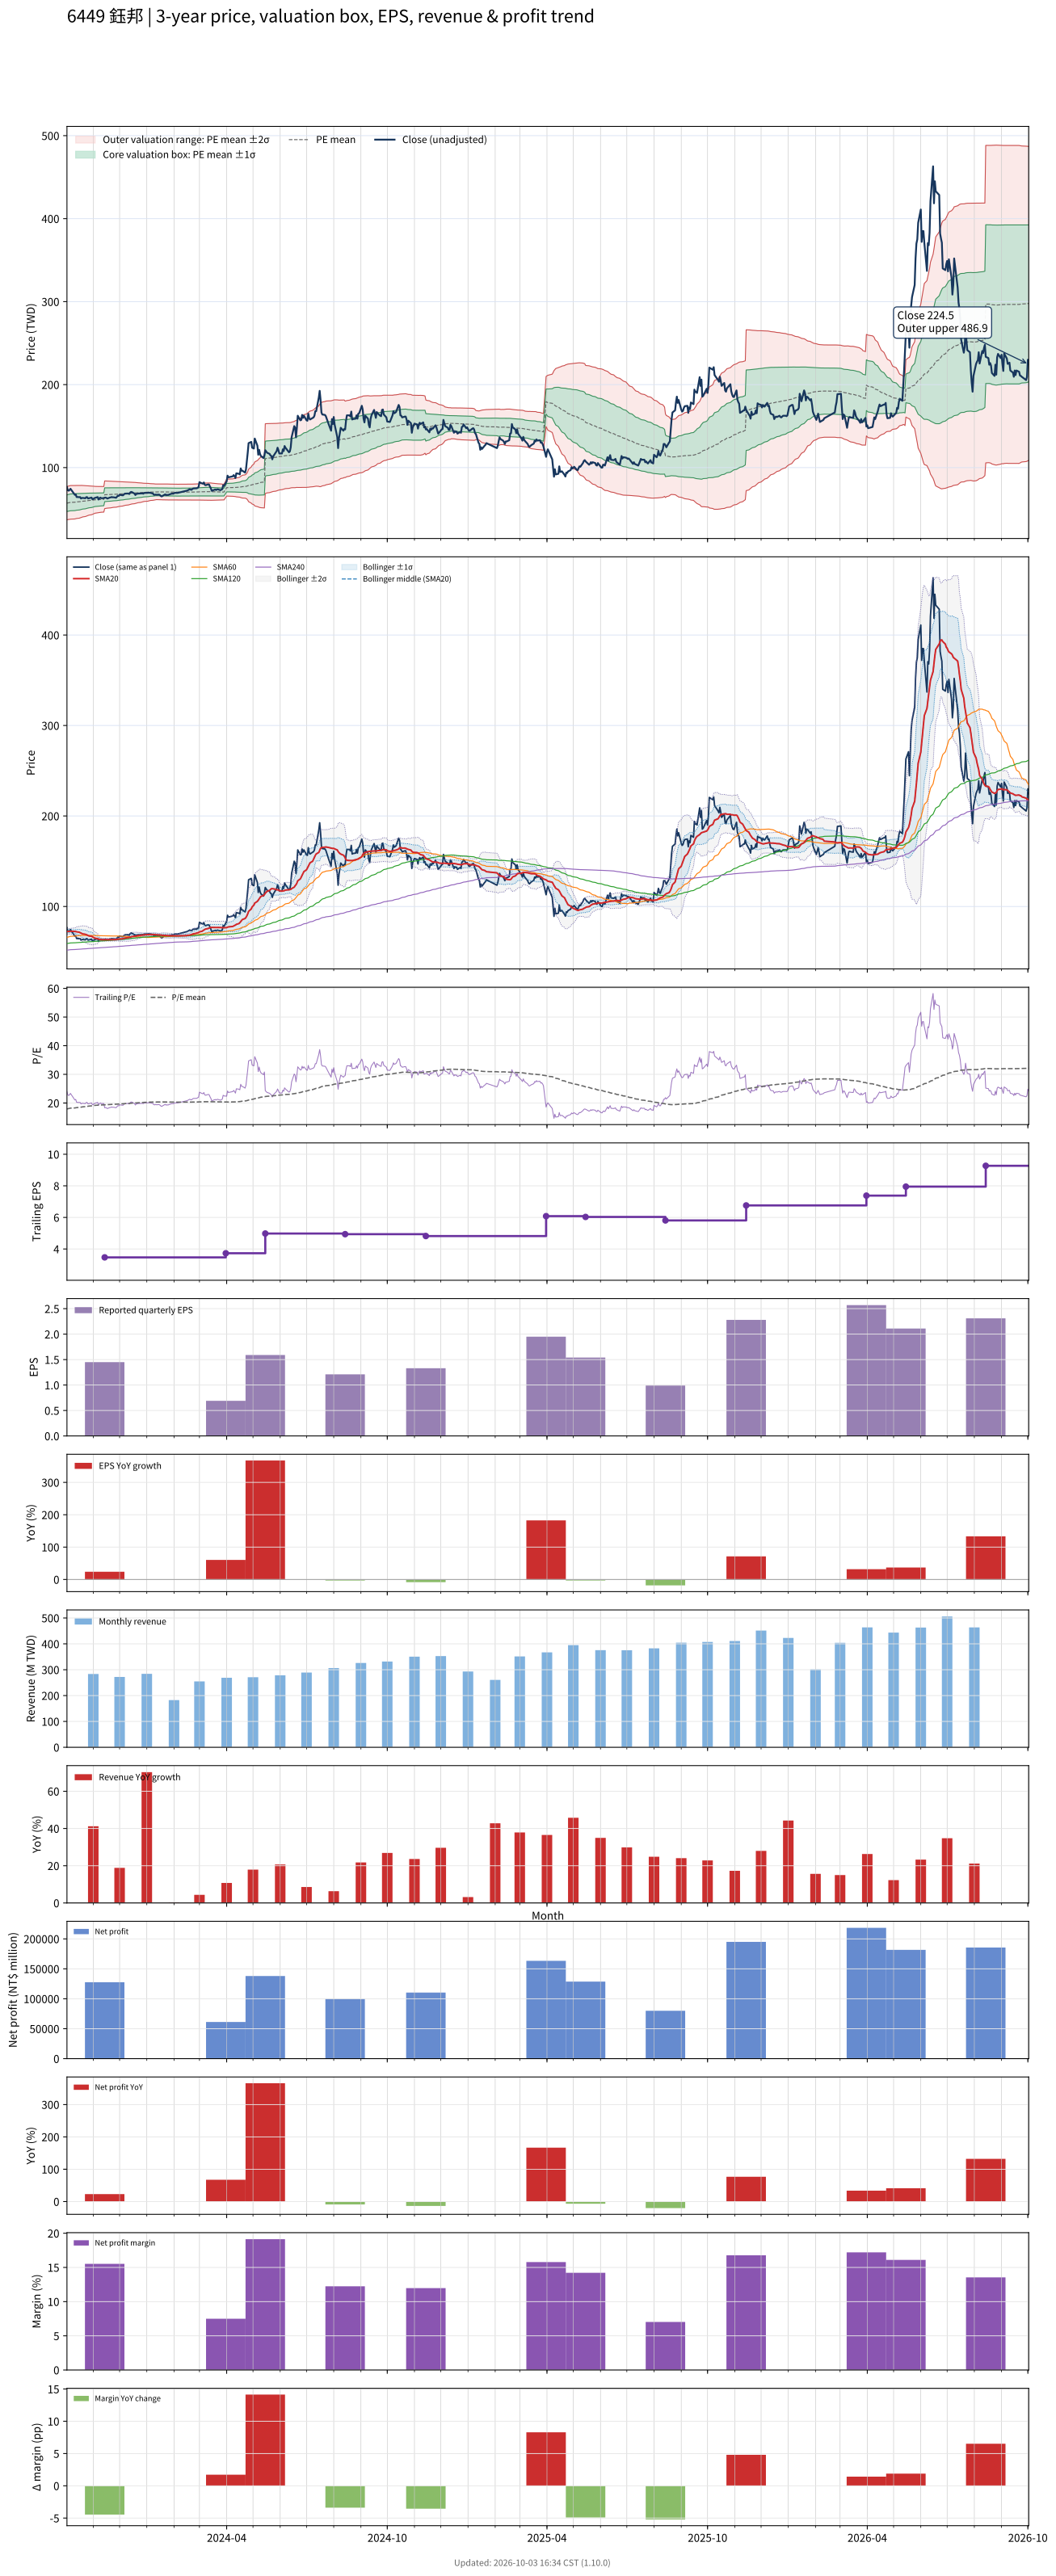

The data file committed next to this chart (first rows):
# chart-version: skill-stock-dynamic-val…
date, close, available_date, period_end, eps, ttm_eps, pe, pe_mean, pe_std, price_m2, price_m1, price_mean, price_p1, price_p2, forward_eps, forward_pe, forward_pe_mean, forward_pe_std, forward_price_m2, forward_price_m1, forward_price_mean, forward_price_p1, forward_price_p2, sma20
2023-10-02, 76.5, 2023-08-14, 2023-06-30, 1.25, 3.19, 23.98, 17.93, 3.137, 37.17, 47.18, 57.18, 67.19, 77.2, , , , , , , , , , 72.36
2023-10-03, 72.7, 2023-08-14, 2023-06-30, 1.25, 3.19, 22.79, 18, 3.147, 37.34, 47.38, 57.42, 67.46, 77.5, , , , , , , , , , 72.47
2023-10-04, 72.2, 2023-08-14, 2023-06-30, 1.25, 3.19, 22.63, 18.07, 3.155, 37.51, 47.58, 57.64, 67.71, 77.77, , , , , , , , , , 72.45
2023-10-05, 73.1, 2023-08-14, 2023-06-30, 1.25, 3.19, 22.92, 18.14, 3.164, 37.7, 47.79, 57.88, 67.97, 78.06, , , , , , , , , , 72.52
2023-10-06, 74.5, 2023-08-14, 2023-06-30, 1.25, 3.19, 23.35, 18.22, 3.176, 37.86, 48, 58.13, 68.26, 78.39, , , , , , , , , , 72.66
2023-10-11, 67.2, 2023-08-14, 2023-06-30, 1.25, 3.19, 21.07, 18.28, 3.163, 38.13, 48.22, 58.31, 68.41, 78.5, , , , , , , , , , 72.47
2023-10-12, 67.8, 2023-08-14, 2023-06-30, 1.25, 3.19, 21.25, 18.34, 3.149, 38.42, 48.46, 58.51, 68.56, 78.6, , , , , , , , , , 72.32
2023-10-13, 64.6, 2023-08-14, 2023-06-30, 1.25, 3.19, 20.25, 18.39, 3.127, 38.73, 48.7, 58.68, 68.65, 78.63, , , , , , , , , , 72
2023-10-16, 64.4, 2023-08-14, 2023-06-30, 1.25, 3.19, 20.19, 18.45, 3.102, 39.06, 48.96, 58.85, 68.74, 78.64, , , , , , , , , , 71.52
2023-10-17, 64.5, 2023-08-14, 2023-06-30, 1.25, 3.19, 20.22, 18.5, 3.075, 39.41, 49.22, 59.02, 68.83, 78.64, , , , , , , , , , 71
2023-10-18, 62.8, 2023-08-14, 2023-06-30, 1.25, 3.19, 19.69, 18.55, 3.043, 39.77, 49.48, 59.19, 68.89, 78.6, , , , , , , , , , 70.53
2023-10-19, 63.4, 2023-08-14, 2023-06-30, 1.25, 3.19, 19.87, 18.61, 3.003, 40.2, 49.79, 59.37, 68.95, 78.53, , , , , , , , , , 70.11
2023-10-20, 63.5, 2023-08-14, 2023-06-30, 1.25, 3.19, 19.91, 18.66, 2.966, 40.62, 50.08, 59.54, 69, 78.46, , , , , , , , , , 69.69
2023-10-23, 63.1, 2023-08-14, 2023-06-30, 1.25, 3.19, 19.78, 18.72, 2.925, 41.05, 50.38, 59.72, 69.05, 78.38, , , , , , , , , , 69.2
2023-10-24, 64.4, 2023-08-14, 2023-06-30, 1.25, 3.19, 20.19, 18.78, 2.889, 41.46, 50.68, 59.89, 69.11, 78.32, , , , , , , , , , 68.88
2023-10-25, 64.4, 2023-08-14, 2023-06-30, 1.25, 3.19, 20.19, 18.83, 2.853, 41.87, 50.97, 60.07, 69.17, 78.27, , , , , , , , , , 68.47
2023-10-26, 62.8, 2023-08-14, 2023-06-30, 1.25, 3.19, 19.69, 18.88, 2.813, 42.28, 51.26, 60.23, 69.2, 78.17, , , , , , , , , , 67.87
2023-10-27, 63.1, 2023-08-14, 2023-06-30, 1.25, 3.19, 19.78, 18.93, 2.77, 42.72, 51.56, 60.39, 69.23, 78.07, , , , , , , , , , 67.44
2023-10-30, 63.9, 2023-08-14, 2023-06-30, 1.25, 3.19, 20.03, 18.99, 2.722, 43.2, 51.89, 60.57, 69.26, 77.94, , , , , , , , , , 67.06
2023-10-31, 62, 2023-08-14, 2023-06-30, 1.25, 3.19, 19.44, 19.04, 2.678, 43.65, 52.19, 60.73, 69.27, 77.81, , , , , , , , , , 66.55
2023-11-01, 62.1, 2023-08-14, 2023-06-30, 1.25, 3.19, 19.47, 19.09, 2.63, 44.1, 52.49, 60.88, 69.28, 77.67, , , , , , , , , , 65.83
2023-11-02, 63.1, 2023-08-14, 2023-06-30, 1.25, 3.19, 19.78, 19.14, 2.582, 44.58, 52.81, 61.05, 69.28, 77.52, , , , , , , , , , 65.34
2023-11-03, 63.5, 2023-08-14, 2023-06-30, 1.25, 3.19, 19.91, 19.19, 2.532, 45.06, 53.14, 61.22, 69.29, 77.37, , , , , , , , , , 64.91
2023-11-06, 64.5, 2023-08-14, 2023-06-30, 1.25, 3.19, 20.22, 19.24, 2.483, 45.55, 53.47, 61.39, 69.31, 77.23, , , , , , , , , , 64.48
2023-11-07, 61.6, 2023-08-14, 2023-06-30, 1.25, 3.19, 19.31, 19.27, 2.47, 45.71, 53.59, 61.47, 69.34, 77.22, , , , , , , , , , 63.84
2023-11-08, 63, 2023-08-14, 2023-06-30, 1.25, 3.19, 19.75, 19.3, 2.456, 45.88, 53.72, 61.55, 69.39, 77.22, , , , , , , , , , 63.62
2023-11-09, 63.9, 2023-08-14, 2023-06-30, 1.25, 3.19, 20.03, 19.33, 2.444, 46.06, 53.85, 61.65, 69.44, 77.24, , , , , , , , , , 63.43
2023-11-10, 63.2, 2023-08-14, 2023-06-30, 1.25, 3.19, 19.81, 19.35, 2.43, 46.23, 53.98, 61.73, 69.49, 77.24, , , , , , , , , , 63.36
2023-11-13, 63.2, 2023-08-14, 2023-06-30, 1.25, 3.19, 19.81, 19.38, 2.416, 46.41, 54.12, 61.82, 69.53, 77.24, , , , , , , , , , 63.3
2023-11-14, 63.7, 2023-11-14, 2023-09-30, 1.45, 3.47, 18.36, 19.4, 2.4, 50.66, 58.99, 67.31, 75.64, 83.97, , , , , , , , , , 63.26
2023-11-15, 63.9, 2023-11-14, 2023-09-30, 1.45, 3.47, 18.41, 19.42, 2.384, 50.84, 59.11, 67.38, 75.65, 83.92, , , , , , , , , , 63.31
2023-11-16, 63.5, 2023-11-14, 2023-09-30, 1.45, 3.47, 18.3, 19.43, 2.368, 51, 59.22, 67.44, 75.65, 83.87, , , , , , , , , , 63.32
2023-11-17, 62.7, 2023-11-14, 2023-09-30, 1.45, 3.47, 18.07, 19.45, 2.351, 51.18, 59.34, 67.49, 75.65, 83.81, , , , , , , , , , 63.28
2023-11-20, 64, 2023-11-14, 2023-09-30, 1.45, 3.47, 18.44, 19.47, 2.334, 51.36, 59.46, 67.56, 75.66, 83.76, , , , , , , , , , 63.33
2023-11-21, 64.1, 2023-11-14, 2023-09-30, 1.45, 3.47, 18.47, 19.49, 2.319, 51.53, 59.57, 67.62, 75.66, 83.71, , , , , , , , , , 63.31
2023-11-22, 64.6, 2023-11-14, 2023-09-30, 1.45, 3.47, 18.62, 19.51, 2.296, 51.77, 59.73, 67.7, 75.67, 83.63, , , , , , , , , , 63.32
2023-11-23, 64.2, 2023-11-14, 2023-09-30, 1.45, 3.47, 18.5, 19.53, 2.276, 51.97, 59.87, 67.77, 75.67, 83.57, , , , , , , , , , 63.39
2023-11-24, 64.3, 2023-11-14, 2023-09-30, 1.45, 3.47, 18.53, 19.55, 2.259, 52.15, 59.99, 67.83, 75.67, 83.51, , , , , , , , , , 63.45
2023-11-27, 63.7, 2023-11-14, 2023-09-30, 1.45, 3.47, 18.36, 19.56, 2.244, 52.31, 60.1, 67.89, 75.67, 83.46, , , , , , , , , , 63.44
2023-11-28, 65, 2023-11-14, 2023-09-30, 1.45, 3.47, 18.73, 19.59, 2.222, 52.55, 60.26, 67.97, 75.67, 83.38, , , , , , , , , , 63.59
2023-11-29, 66.2, 2023-11-14, 2023-09-30, 1.45, 3.47, 19.08, 19.61, 2.199, 52.79, 60.42, 68.05, 75.68, 83.31, , , , , , , , , , 63.8
2023-11-30, 65.9, 2023-11-14, 2023-09-30, 1.45, 3.47, 18.99, 19.64, 2.175, 53.04, 60.59, 68.14, 75.68, 83.23, , , , , , , , , , 63.94
2023-12-01, 67.3, 2023-11-14, 2023-09-30, 1.45, 3.47, 19.39, 19.66, 2.149, 53.32, 60.78, 68.23, 75.69, 83.15, , , , , , , , , , 64.12
2023-12-04, 66.7, 2023-11-14, 2023-09-30, 1.45, 3.47, 19.22, 19.69, 2.122, 53.6, 60.96, 68.33, 75.69, 83.06, , , , , , , , , , 64.23
2023-12-05, 66.7, 2023-11-14, 2023-09-30, 1.45, 3.47, 19.22, 19.72, 2.095, 53.89, 61.15, 68.42, 75.69, 82.96, , , , , , , , , , 64.49
2023-12-06, 67.9, 2023-11-14, 2023-09-30, 1.45, 3.47, 19.57, 19.75, 2.071, 54.15, 61.33, 68.52, 75.7, 82.89, , , , , , , , , , 64.73
2023-12-07, 68.6, 2023-11-14, 2023-09-30, 1.45, 3.47, 19.77, 19.77, 2.046, 54.42, 61.52, 68.62, 75.72, 82.82, , , , , , , , , , 64.97
2023-12-08, 68.7, 2023-11-14, 2023-09-30, 1.45, 3.47, 19.8, 19.8, 2.021, 54.7, 61.71, 68.72, 75.73, 82.74, , , , , , , , , , 65.25
2023-12-11, 68.8, 2023-11-14, 2023-09-30, 1.45, 3.47, 19.83, 19.83, 1.992, 55, 61.91, 68.83, 75.74, 82.65, , , , , , , , , , 65.53
2023-12-12, 68.2, 2023-11-14, 2023-09-30, 1.45, 3.47, 19.65, 19.86, 1.964, 55.3, 62.11, 68.93, 75.74, 82.56, , , , , , , , , , 65.75
2023-12-13, 69.9, 2023-11-14, 2023-09-30, 1.45, 3.47, 20.14, 19.9, 1.935, 55.62, 62.33, 69.04, 75.76, 82.47, , , , , , , , , , 66.05
2023-12-14, 70.7, 2023-11-14, 2023-09-30, 1.45, 3.47, 20.37, 19.93, 1.907, 55.92, 62.54, 69.16, 75.78, 82.4, , , , , , , , , , 66.41
2023-12-15, 70.5, 2023-11-14, 2023-09-30, 1.45, 3.47, 20.32, 19.96, 1.881, 56.22, 62.74, 69.27, 75.8, 82.32, , , , , , , , , , 66.8
2023-12-18, 68.7, 2023-11-14, 2023-09-30, 1.45, 3.47, 19.8, 19.99, 1.852, 56.51, 62.94, 69.37, 75.79, 82.22, , , , , , , , , , 67.03
2023-12-19, 67, 2023-11-14, 2023-09-30, 1.45, 3.47, 19.31, 20.01, 1.824, 56.79, 63.12, 69.45, 75.78, 82.11, , , , , , , , , , 67.18
2023-12-20, 68.4, 2023-11-14, 2023-09-30, 1.45, 3.47, 19.71, 20.04, 1.794, 57.09, 63.32, 69.55, 75.77, 82, , , , , , , , , , 67.37
2023-12-21, 68.4, 2023-11-14, 2023-09-30, 1.45, 3.47, 19.71, 20.07, 1.763, 57.41, 63.53, 69.64, 75.76, 81.88, , , , , , , , , , 67.58
2023-12-22, 68.7, 2023-11-14, 2023-09-30, 1.45, 3.47, 19.8, 20.1, 1.729, 57.74, 63.74, 69.74, 75.74, 81.74, , , , , , , , , , 67.8
2023-12-25, 68.8, 2023-11-14, 2023-09-30, 1.45, 3.47, 19.83, 20.13, 1.695, 58.08, 63.96, 69.84, 75.72, 81.61, , , , , , , , , , 68.06
... 670 more rows
